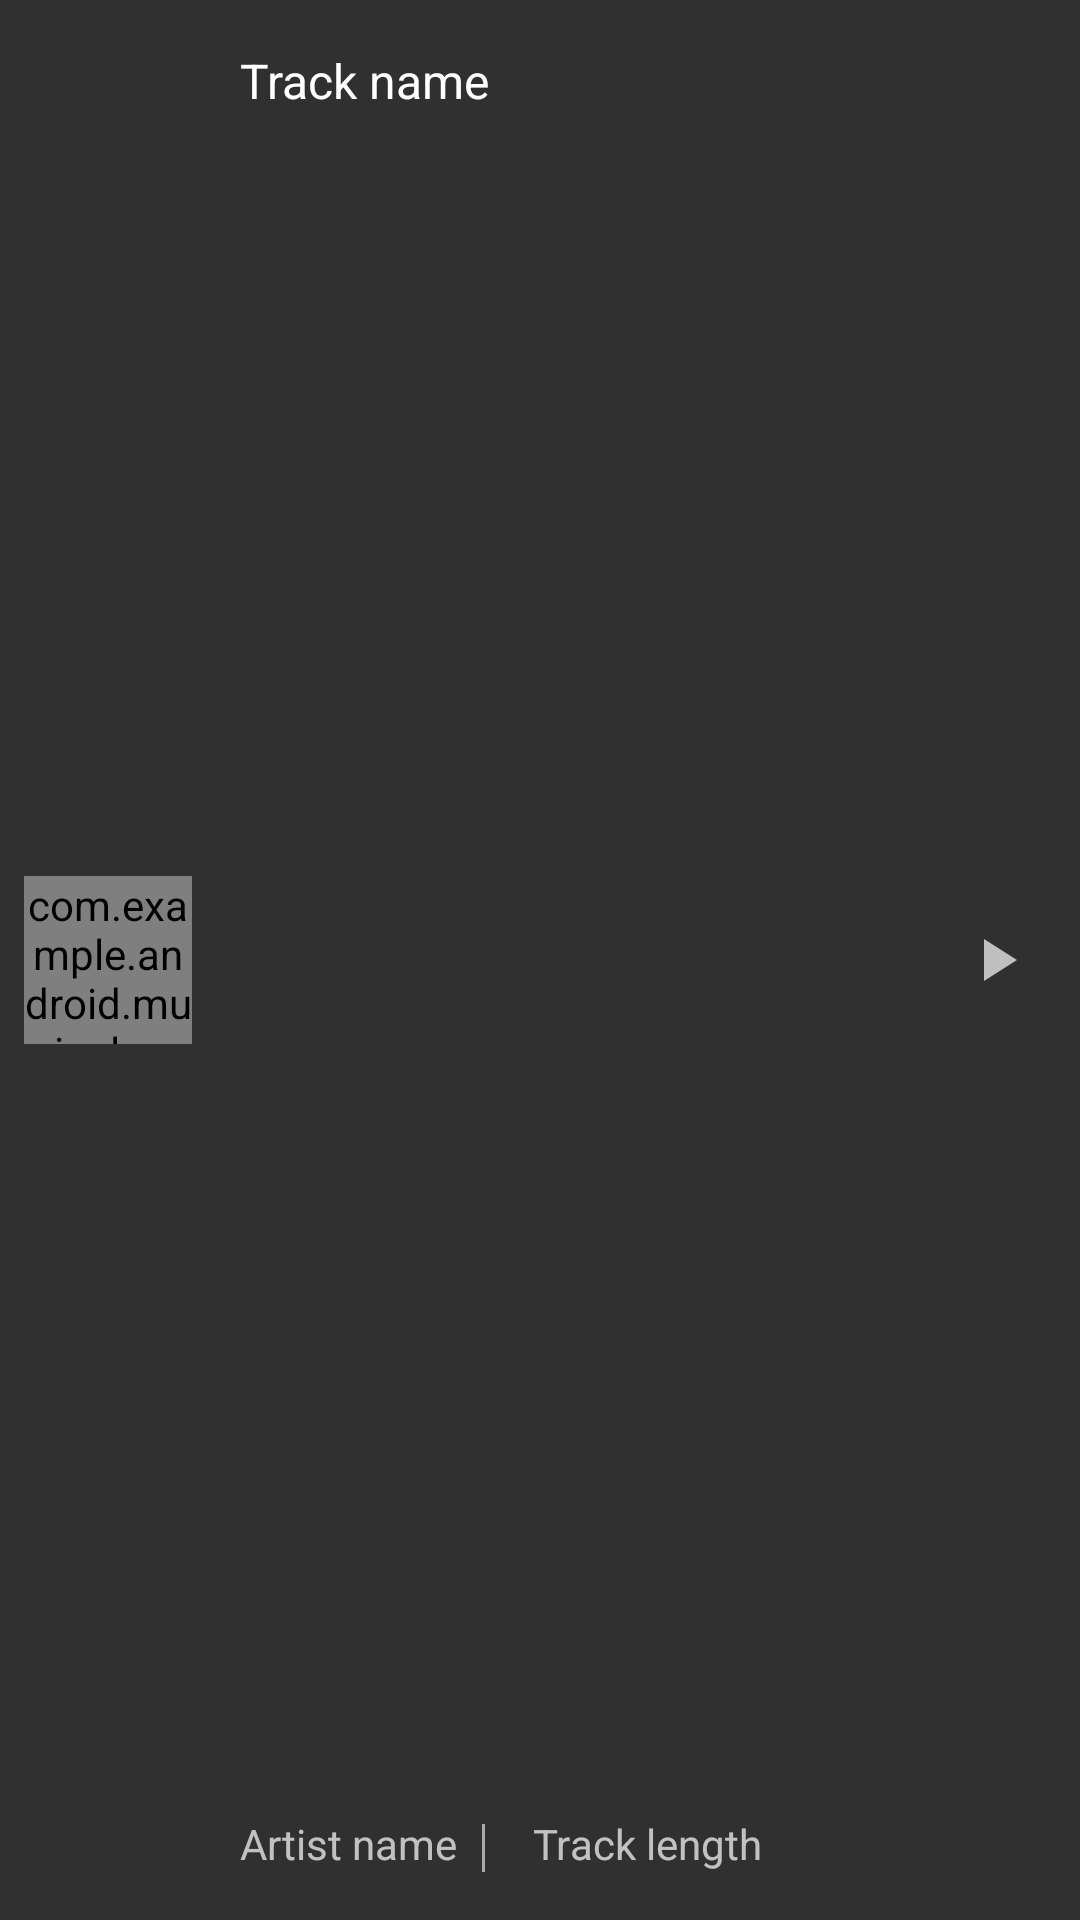

Layout XML and referenced resources for this Android screen:
<!-- AndroidManifest.xml: application theme Theme.AppCompat.NoActionBar -->
<!-- res/layout/track_item.xml -->
<?xml version="1.0" encoding="utf-8"?>
<android.support.constraint.ConstraintLayout
    xmlns:android="http://schemas.android.com/apk/res/android"
    xmlns:app="http://schemas.android.com/apk/res-auto"
    xmlns:tools="http://schemas.android.com/tools"
    android:layout_width="match_parent"
    android:layout_height="@dimen/layout_list">


    <com.example.android.musicplayerapp.SquareImageView
        android:id="@+id/track_image"
        app:layout_constraintBottom_toBottomOf="parent"
        app:layout_constraintStart_toStartOf="parent"
        app:layout_constraintTop_toTopOf="parent"
        style="@style/imageStyle" />

    <TextView
        android:id="@+id/track_item_name"
        android:layout_width="wrap_content"
        android:layout_height="wrap_content"
        android:text="@string/track_name"
        app:layout_constraintStart_toEndOf="@id/track_image"
        app:layout_constraintTop_toTopOf="parent"
        style="@style/textStyleMedium" />

    <TextView
        android:id="@+id/track_artist_name"
        android:layout_width="wrap_content"
        android:layout_height="wrap_content"
        android:text="@string/artist_name"
        app:layout_constraintBottom_toBottomOf="parent"
        app:layout_constraintStart_toEndOf="@id/track_image"
        style="@style/textStyleSmall" />

    <View
        android:id="@+id/splitter_view"
        app:layout_constraintStart_toEndOf="@id/track_artist_name"
        app:layout_constraintBottom_toBottomOf="parent"
        style="@style/splitterStyle" />

    <TextView
        android:id="@+id/track_length"
        android:layout_width="wrap_content"
        android:layout_height="wrap_content"
        android:text="@string/track_length"
        app:layout_constraintBottom_toBottomOf="parent"
        app:layout_constraintStart_toEndOf="@id/splitter_view"
        style="@style/textStyleSmall"/>

    <ImageView
        android:id="@+id/imageView"
        android:layout_width="wrap_content"
        android:layout_height="wrap_content"
        android:layout_margin="@dimen/list_margin"
        android:contentDescription="@string/play_track"
        app:layout_constraintBottom_toBottomOf="parent"
        app:layout_constraintEnd_toEndOf="parent"
        app:layout_constraintTop_toTopOf="parent"
        app:srcCompat="@drawable/ic_play_track" />

</android.support.constraint.ConstraintLayout>
<!-- resources referenced by this layout -->
<resources>
  <dimen name="layout_list">72dp</dimen>
  <dimen name="list_margin">16dp</dimen>
  <!-- drawable ic_play_track (drawable-anydpi) -->
  <vector xmlns:android="http://schemas.android.com/apk/res/android"
          android:width="24dp"
          android:height="24dp"
          android:viewportWidth="24.0"
          android:viewportHeight="24.0">
      <path
          android:fillColor="#B2FFFFFF"
          android:pathData="M8,5v14l11,-7z"/>
  </vector>
  <string name="artist_name">Artist name</string>
  <string name="play_track">Play track</string>
  <string name="track_length">Track length</string>
  <string name="track_name">Track name</string>
  <style name="imageStyle">
          <item name="android:layout_width">@dimen/image_list_size</item>
          <item name="android:layout_height">@dimen/image_list_size</item>
          <item name="android:layout_marginBottom">@dimen/image_list_margin</item>
          <item name="android:layout_marginStart">@dimen/image_list_margin</item>
          <item name="android:layout_marginTop">@dimen/image_list_margin</item>
          <item name="android:scaleType">centerCrop</item>
      </style>
  <style name="splitterStyle">
          <item name="android:layout_width">1dp</item>
          <item name="android:layout_height">16dp</item>
          <item name="android:layout_marginStart">@dimen/image_list_margin</item>
          <item name="android:layout_marginBottom">@dimen/list_margin</item>
          <item name="android:background">@android:color/darker_gray</item>
      </style>
  <style name="textStyleMedium">
          <item name="android:layout_marginStart">@dimen/list_margin</item>
          <item name="android:layout_marginTop">@dimen/list_margin</item>
          <item name="android:textAppearance">?android:textAppearanceMedium</item>
          <item name="android:textColor">@android:color/white</item>
          <item name="android:textSize">@dimen/text_medium</item>
      </style>
  <style name="textStyleSmall">
          <item name="android:layout_marginBottom">@dimen/list_margin</item>
          <item name="android:layout_marginStart">@dimen/list_margin</item>
          <item name="android:textSize">@dimen/text_small</item>
      </style>
  <dimen name="image_list_size">56dp</dimen>
  <dimen name="image_list_margin">8dp</dimen>
  <dimen name="text_medium">16sp</dimen>
  <dimen name="text_small">14sp</dimen>
</resources>
